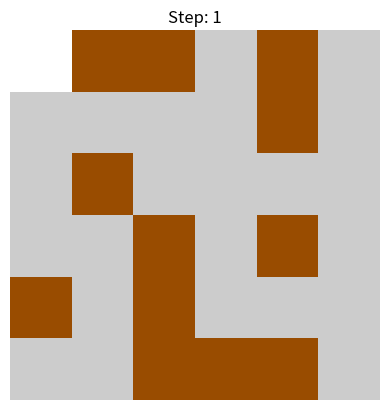
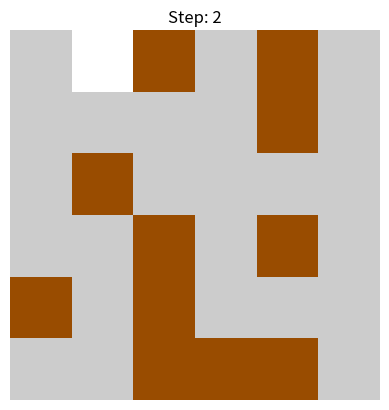
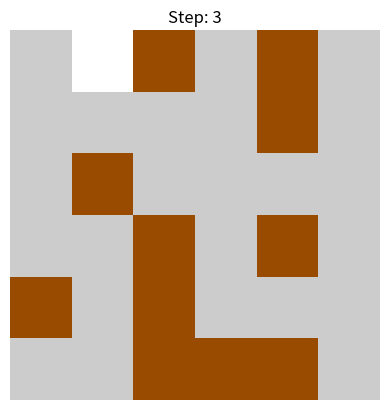
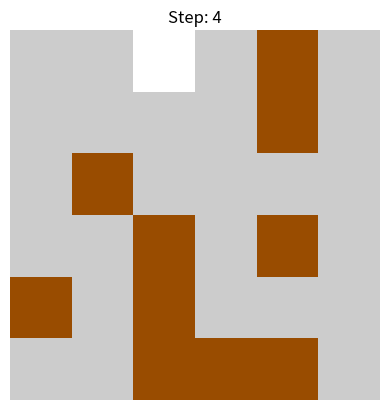
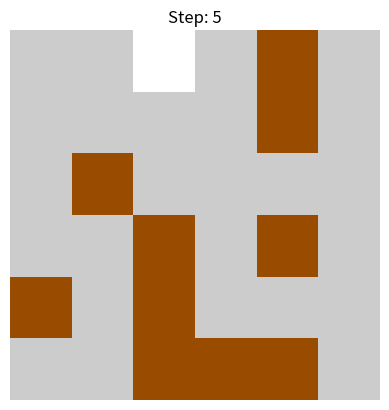
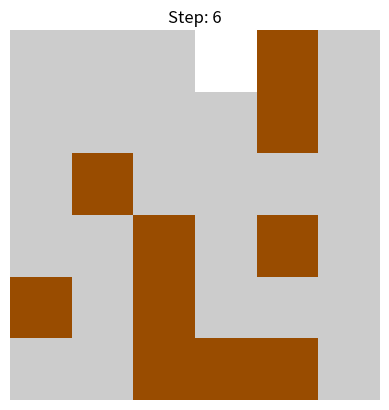
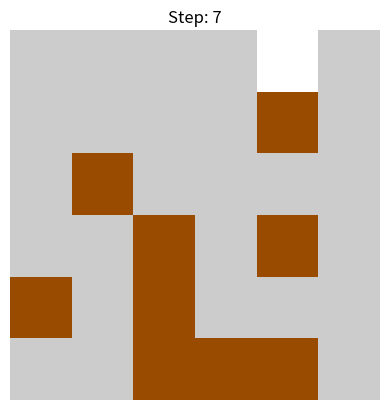
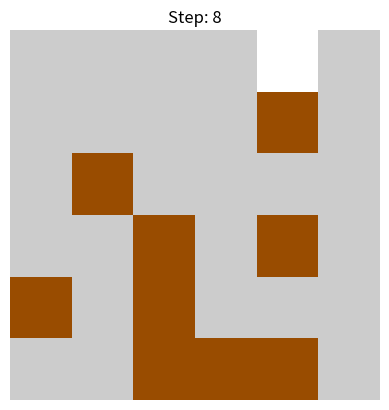
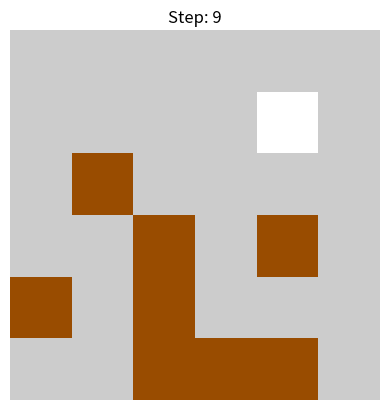
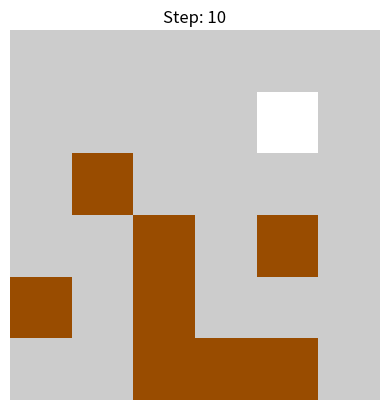
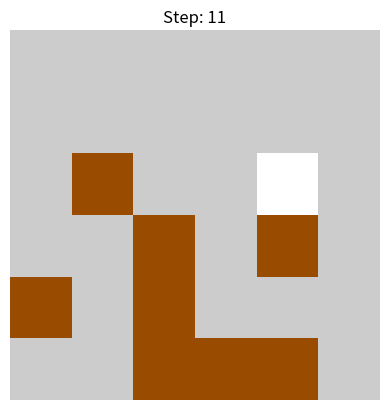
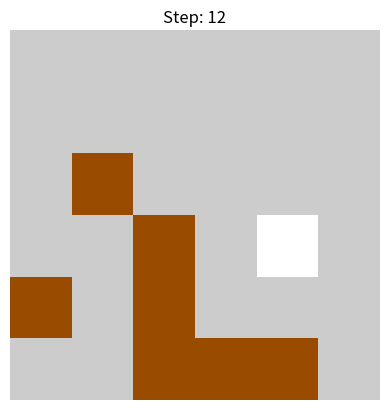
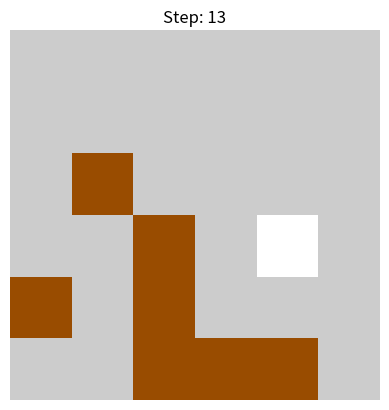
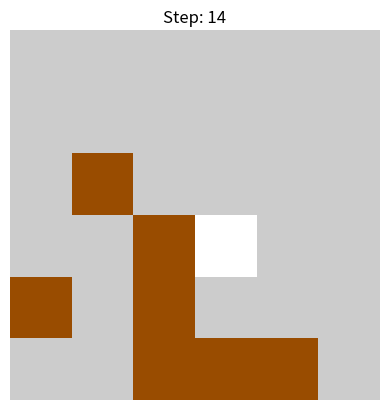
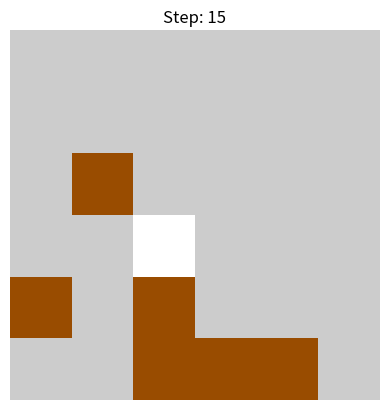
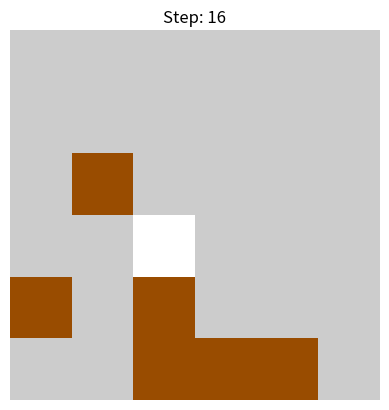

Here is the Python script that generated these plots, in order:
import matplotlib.pyplot as plt
import numpy as np
import random
import time

WIDTH, HEIGHT = 6, 6
DIRT_PROBABILITY = 0.3
DELAY = 0.3  # seconds

# Directions: king-like moves (8 directions)
directions = [(-1, -1), (-1, 0), (-1, 1),
              (0, -1),           (0, 1),
              (1, -1),  (1, 0),  (1, 1)]

room = [[1 if random.random() < DIRT_PROBABILITY else 0 for _ in range(WIDTH)] for _ in range(HEIGHT)]
agent = [random.randint(0, HEIGHT - 1), random.randint(0, WIDTH - 1)]
steps = 0

def all_clean():
    return all(cell == 0 for row in room for cell in row)

def draw_room():
    grid = np.ones((HEIGHT, WIDTH, 3)) * 0.8  # light gray background
    for i in range(HEIGHT):
        for j in range(WIDTH):
            if room[i][j] == 1:
                grid[i, j] = [0.6, 0.3, 0]  # brown dirt
    grid[agent[0], agent[1]] = [1, 1, 1]  # white agent cell
    plt.imshow(grid)
    plt.title(f"Step: {steps}")
    plt.axis('off')

def manhattan_distance(a, b):
    return abs(a[0] - b[0]) + abs(a[1] - b[1])

def next_move_towards(target):
    # Move agent one step toward the target using king-like moves minimizing Manhattan distance
    best_move = agent
    best_dist = manhattan_distance(agent, target)
    for dx, dy in directions:
        nx, ny = agent[0] + dx, agent[1] + dy
        if 0 <= nx < HEIGHT and 0 <= ny < WIDTH:
            dist = manhattan_distance((nx, ny), target)
            if dist < best_dist:
                best_dist = dist
                best_move = [nx, ny]
    return best_move

plt.ion()  # interactive mode on

while not all_clean():
    # If current cell is dirty, clean it
    if room[agent[0]][agent[1]] == 1:
        room[agent[0]][agent[1]] = 0
    else:
        # Find all dirty cells
        dirty_cells = [(i, j) for i in range(HEIGHT) for j in range(WIDTH) if room[i][j] == 1]
        if dirty_cells:
            # Find closest dirty cell
            target = min(dirty_cells, key=lambda c: manhattan_distance(agent, c))
            # Move one step toward the target
            agent = next_move_towards(target)
        else:
            # No dirt found, just stay
            pass

    steps += 1
    draw_room()
    plt.draw()
    plt.pause(DELAY)
    plt.clf()

plt.ioff()
print("Cleaning complete!")
print(f"Total steps: {steps}")
